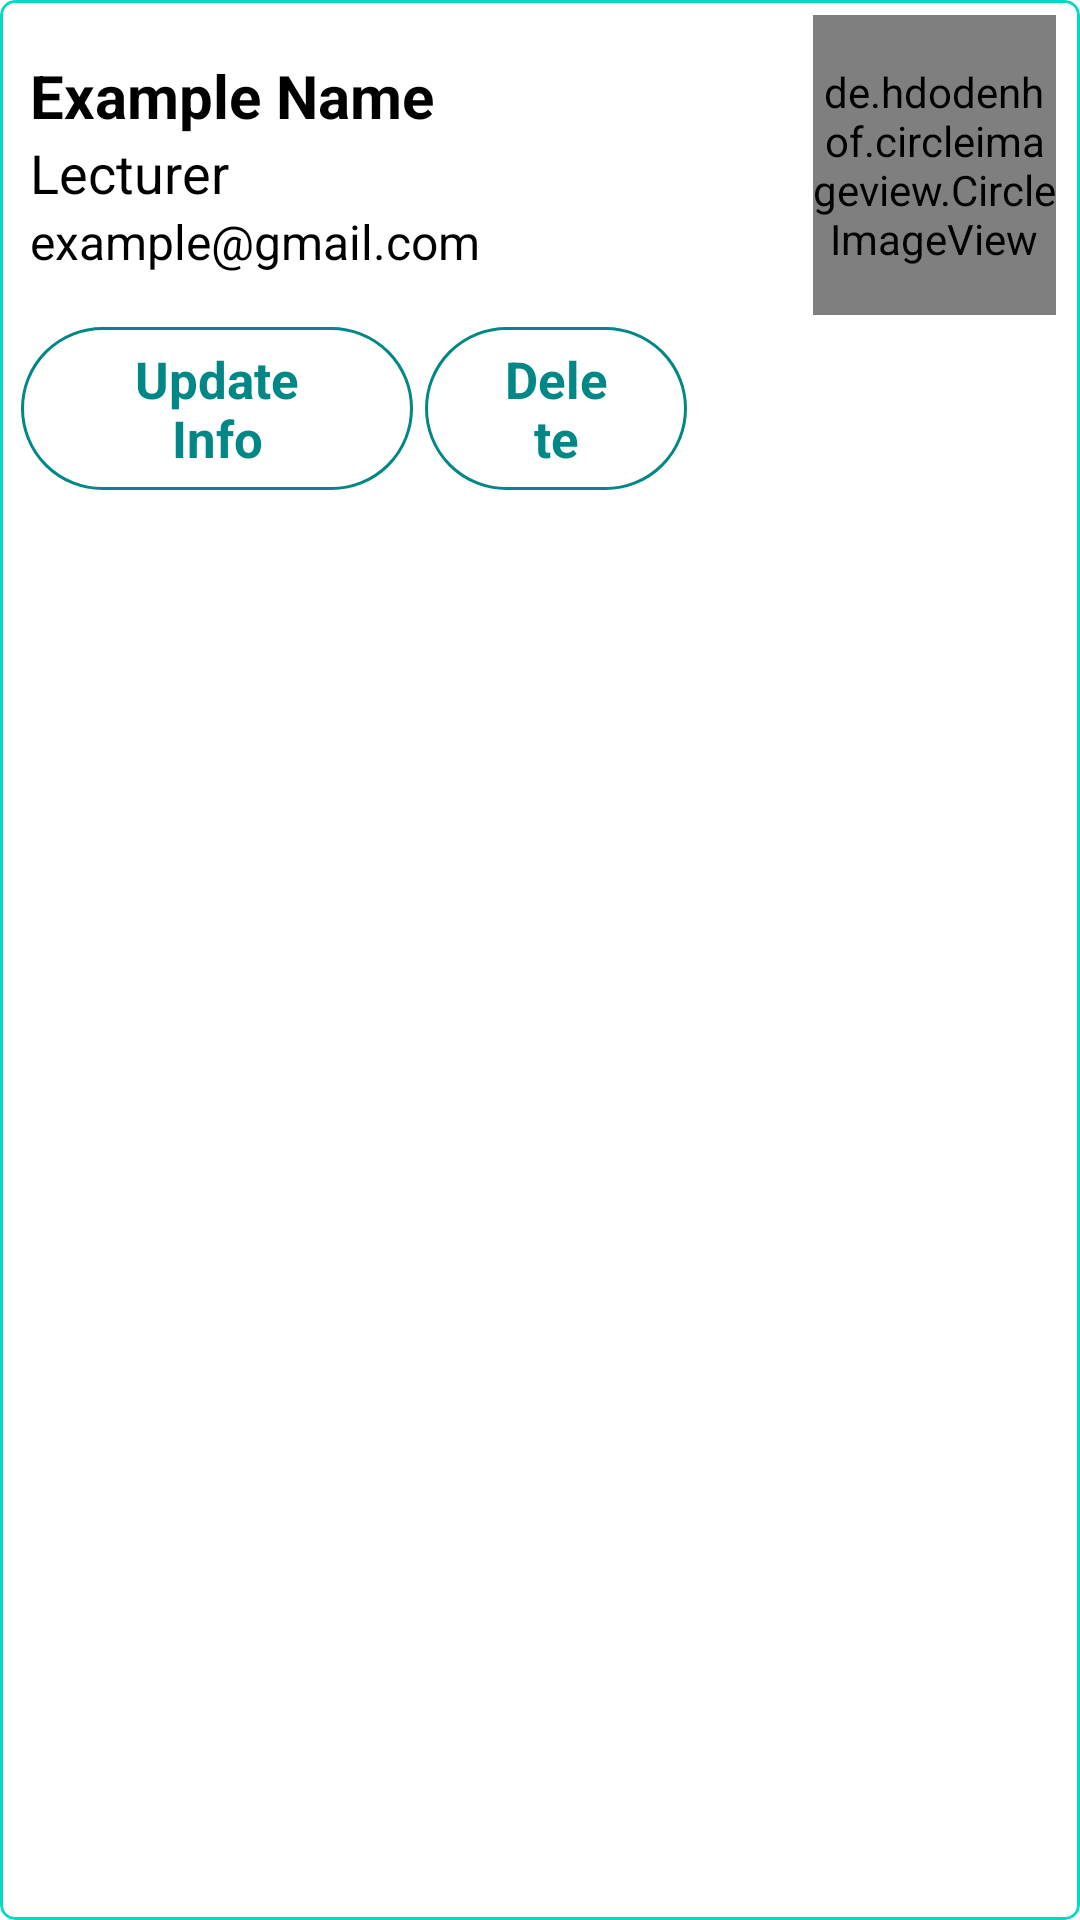

Here is an Android app screen rendered from its layout file. Give the layout XML and the strings, colors and styles it references.
<!-- AndroidManifest.xml: application theme Theme.CollegeAppAdmin -->
<!-- res/layout/singlefaculty.xml -->
<?xml version="1.0" encoding="utf-8"?>
<com.google.android.material.card.MaterialCardView xmlns:android="http://schemas.android.com/apk/res/android"
    xmlns:tools="http://schemas.android.com/tools"
    android:layout_width="match_parent"
    android:layout_height="wrap_content"
    android:elevation="12dp"
    android:layout_margin="5dp"
    app:strokeColor="@color/teal_200"
    app:cardCornerRadius="5dp"
    style="@style/Widget.Material3.CardView.Outlined"
    android:outlineAmbientShadowColor="@color/black"
    xmlns:app="http://schemas.android.com/apk/res-auto">
    <LinearLayout
        android:layout_width="match_parent"
        android:layout_height="wrap_content"
        android:orientation="vertical">

    <LinearLayout
        android:layout_width="match_parent"
        android:layout_height="wrap_content"
        android:orientation="horizontal"
        android:gravity="center_vertical"
        android:paddingTop="5dp"
        android:weightSum="2">
        <LinearLayout
            android:layout_width="0dp"
            android:layout_height="wrap_content"
            android:orientation="vertical"
            android:layout_margin="10dp"
            android:layout_weight="1.5"
            android:layout_gravity="center_vertical"
            android:gravity="center_vertical">
            <TextView
                android:layout_width="wrap_content"
                android:layout_height="wrap_content"
                android:text="Example Name"
                android:id="@+id/updateFaculty_name"
                android:textStyle="bold"
                android:textSize="20sp"
                android:textColor="@color/black" />

            <TextView
                android:layout_width="wrap_content"
                android:layout_height="wrap_content"
                android:id="@+id/updateFaculty_position"
                android:text="Lecturer"
                android:textSize="18sp"
                android:textColor="@color/black"/>
            <TextView
                android:layout_width="wrap_content"
                android:layout_height="wrap_content"
                android:id="@+id/updateFaculty_email"
                android:text="example@gmail.com"
                android:textSize="16sp"
                android:textColor="@color/black"/>
        </LinearLayout>
        <de.hdodenhof.circleimageview.CircleImageView
            android:layout_width="0dp"
            android:layout_height="100dp"
            android:layout_marginHorizontal="8dp"
            android:layout_weight="0.5"
            android:layout_gravity="center_vertical"
            android:src="@drawable/ic_baseline_person_24"
            android:id="@+id/updateFaculty_userPic"
            app:civ_circle_background_color="@color/teal_200"/>
    </LinearLayout>
        <LinearLayout
            android:layout_width="match_parent"
            android:layout_height="wrap_content"
            android:orientation="horizontal"
            android:weightSum="2"
            android:paddingStart="7dp"
            android:paddingBottom="4dp">

            <com.google.android.material.button.MaterialButton
                android:id="@+id/updateFaculty_updateButton"
                style="@style/Widget.Material3.Button.OutlinedButton"
                android:layout_width="0dp"
                android:layout_height="wrap_content"
                android:layout_gravity="start"
                android:gravity="center"
                app:strokeColor="@color/teal_700"
                android:text="Update Info"
                android:textAllCaps="false"
                android:layout_weight="0.75"
                android:textColor="@color/teal_700"
                android:textSize="17sp"
                android:textStyle="bold"
                app:rippleColor="@color/teal_200" />

            <com.google.android.material.button.MaterialButton
                android:id="@+id/updateFaculty_deleteButton"
                style="@style/Widget.Material3.Button.OutlinedButton"
                android:layout_width="0dp"
                android:layout_height="wrap_content"
                app:strokeColor="@color/teal_700"
                android:layout_marginStart="4dp"
                android:text="Delete"
                android:layout_weight="0.5"
                android:textAllCaps="false"
                android:textColor="@color/teal_700"
                android:textSize="17sp"
                android:textStyle="bold"
                app:rippleColor="@color/teal_200" />
        </LinearLayout>
    </LinearLayout>
</com.google.android.material.card.MaterialCardView>
<!-- resources referenced by this layout -->
<resources>
  <style name="Theme.CollegeAppAdmin" parent="Theme.MaterialComponents.DayNight.NoActionBar">
          
          <item name="colorPrimary">@color/purple_500</item>
          <item name="colorPrimaryVariant">@color/purple_700</item>
          <item name="colorOnPrimary">@color/white</item>
          
          <item name="colorSecondary">@color/teal_200</item>
          <item name="colorSecondaryVariant">@color/teal_700</item>
          <item name="colorOnSecondary">@color/black</item>
          
          <item name="android:statusBarColor" tools:targetApi="l">?attr/colorPrimaryVariant</item>
          
      </style>
  <!-- not gathered from this repository: default colours our renderer supplied (Android Studio template values) -->
  <color name="purple_500">#FF6200EE</color>
  <color name="purple_700">#FF3700B3</color>
  <color name="teal_200">#FF03DAC5</color>
  <color name="teal_700">#FF018786</color>
  <color name="black">#FF000000</color>
  <color name="white">#FFFFFFFF</color>
</resources>
